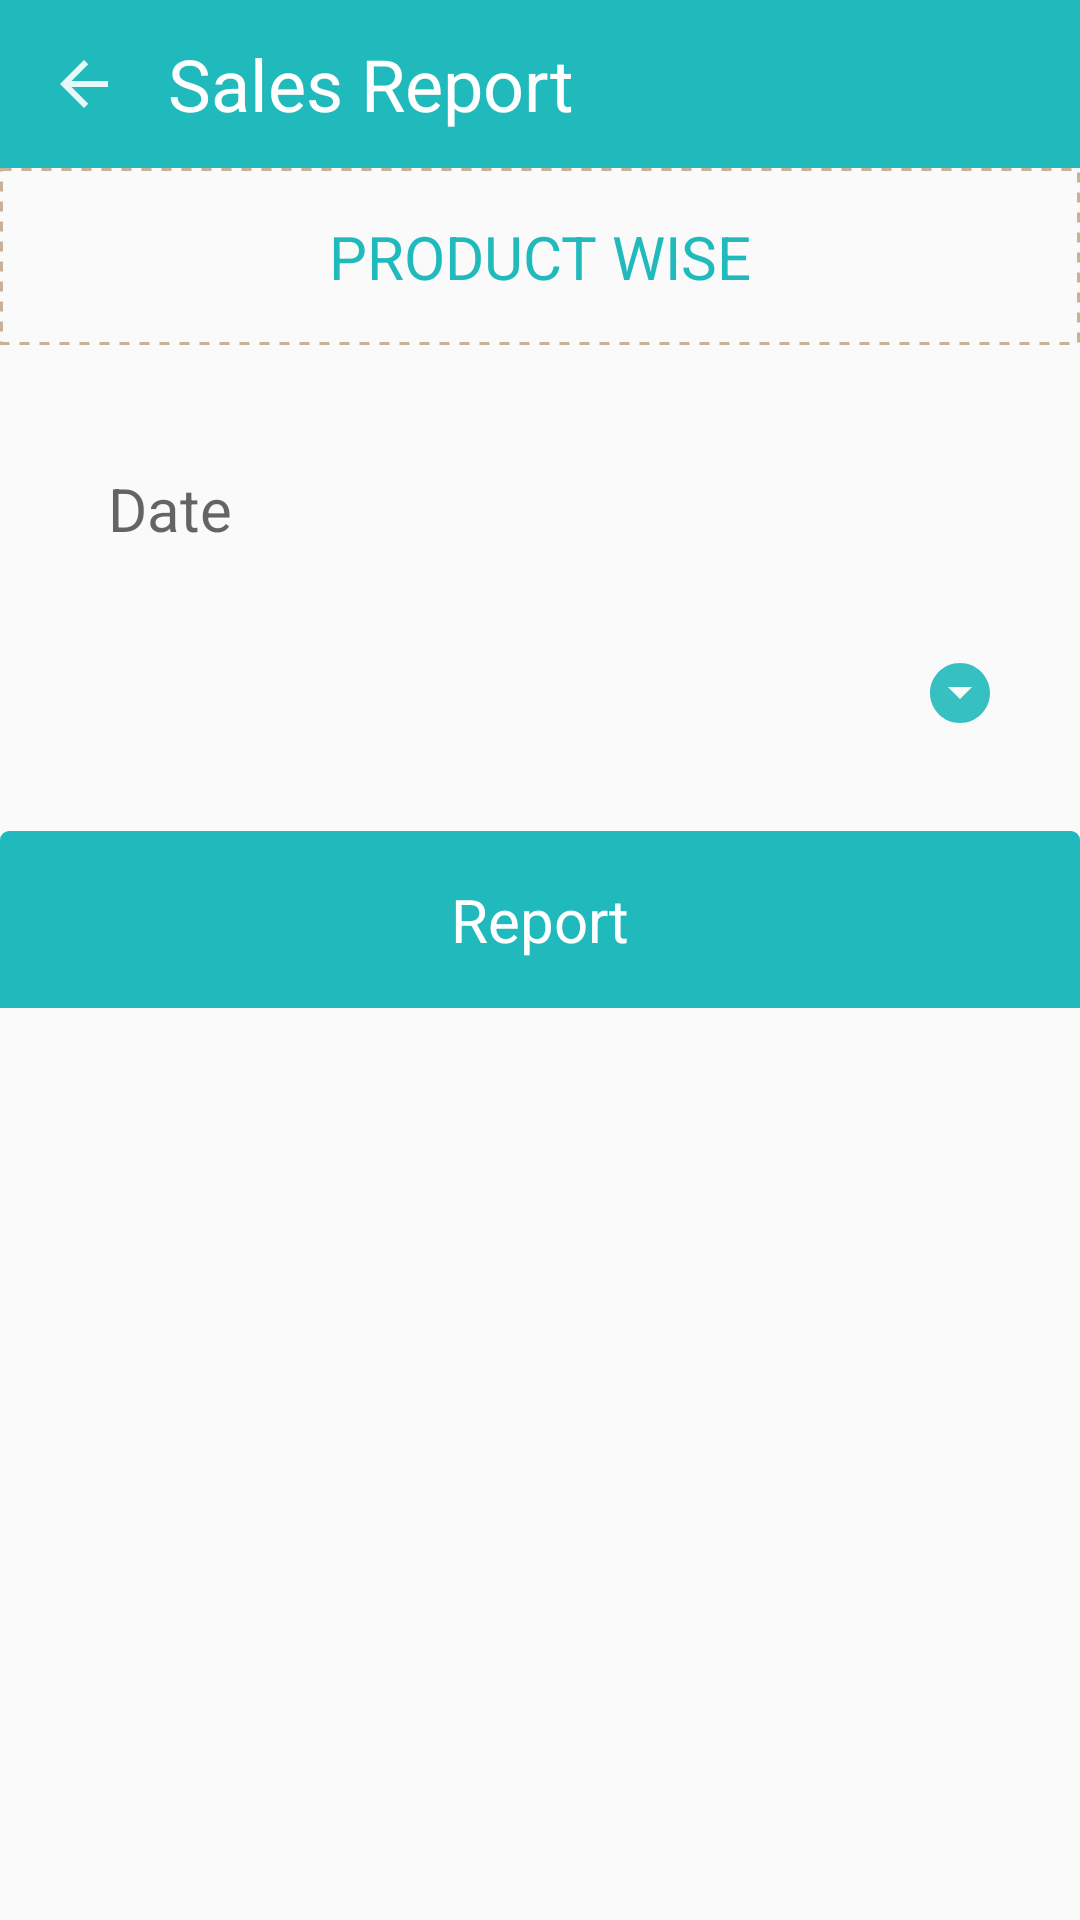

Write the Android layout XML for this screen, with the resource values it uses.
<!-- AndroidManifest.xml: application theme AppTheme -->
<!-- res/layout/activity_admin_product_wise.xml -->
<?xml version="1.0" encoding="utf-8"?>
<LinearLayout xmlns:android="http://schemas.android.com/apk/res/android"
    xmlns:tools="http://schemas.android.com/tools"
    android:layout_width="match_parent"
    android:layout_height="match_parent"
    android:orientation="vertical"
    tools:context="com.marmu.handprint.admin.landing.activity.sales.product.ProductWiseActivity">

    
    <android.support.v7.widget.Toolbar
        android:id="@+id/toolbar"
        android:layout_width="match_parent"
        android:layout_height="?attr/actionBarSize"
        android:background="@color/colorAccent">

        <ImageView
            android:layout_width="wrap_content"
            android:layout_height="wrap_content"
            android:layout_marginEnd="16dp"
            android:contentDescription="@string/app_name"
            android:onClick="backPress"
            android:src="@drawable/ic_arrow_back" />

        <TextView
            android:layout_width="wrap_content"
            android:layout_height="wrap_content"
            android:text="Sales Report"
            android:textColor="@color/colorWhite"
            android:textSize="24sp" />
    </android.support.v7.widget.Toolbar>

    <TextView
        android:layout_width="match_parent"
        android:layout_height="wrap_content"
        android:layout_gravity="center"
        android:layout_marginBottom="25dp"
        android:background="@drawable/box_dashed"
        android:gravity="center"
        android:padding="16dp"
        android:text="PRODUCT WISE"
        android:textColor="@color/colorAccent"
        android:textSize="20sp" />

    <EditText
        android:id="@+id/et_date"
        android:layout_width="match_parent"
        android:layout_height="wrap_content"
        android:layout_gravity="center"
        android:layout_marginEnd="20dp"
        android:layout_marginStart="20dp"
        android:background="@drawable/box_white_thick_border_corner_ripple"
        android:ems="10"
        android:hint="Date"
        android:inputType="date"
        android:onClick="datePicker"
        android:padding="16dp"
        android:textColor="@color/colorAccent"
        android:textSize="20sp" />

    
    <RelativeLayout
        android:layout_width="match_parent"
        android:layout_height="wrap_content"
        android:layout_marginEnd="20dp"
        android:layout_marginStart="20dp"
        android:layout_marginTop="16dp"
        android:background="@drawable/box_white_thick_border_corner_ripple">

        <Spinner
            android:id="@+id/sp_route"
            android:layout_width="match_parent"
            android:layout_height="wrap_content"
            android:clickable="true"
            android:padding="16dp" />

        <ImageView
            android:layout_width="wrap_content"
            android:layout_height="wrap_content"
            android:layout_alignParentEnd="true"
            android:layout_centerInParent="true"
            android:layout_marginEnd="8dp"
            android:contentDescription="@string/app_name"
            android:src="@drawable/ic_arrow" />
    </RelativeLayout>

    <TextView
        android:layout_width="match_parent"
        android:layout_height="wrap_content"
        android:layout_gravity="center"
        android:layout_marginTop="30dp"
        android:background="@drawable/box_accent_ripple"
        android:gravity="center"
        android:onClick="generateSalesReport"
        android:padding="16dp"
        android:text="Report"
        android:textColor="@color/colorWhite"
        android:textSize="20sp" />

</LinearLayout>
<!-- resources referenced by this layout -->
<resources>
  <color name="colorAccent">#21BABC</color>
  <color name="colorWhite">#FFFFFF</color>
  <!-- drawable box_accent_ripple (drawable) -->
  <?xml version="1.0" encoding="utf-8"?>
  <ripple xmlns:android="http://schemas.android.com/apk/res/android"
      xmlns:tools="http://schemas.android.com/tools"
      android:color="@color/colorWhite"
      tools:targetApi="lollipop">
      <item>
          <shape xmlns:android="http://schemas.android.com/apk/res/android"
              android:shape="rectangle">
              
              <corners
                  android:topLeftRadius="3dp"
                  android:topRightRadius="3dp" />
              <solid android:color="@color/colorAccent" />
          </shape>
      </item>
  </ripple>
  <!-- drawable box_dashed (drawable) -->
  <?xml version="1.0" encoding="utf-8"?>
  <shape xmlns:android="http://schemas.android.com/apk/res/android"
      android:shape="rectangle">
  
      <stroke
          android:width="1dp"
          android:color="@color/colorAccent2"
          android:dashGap="10px"
          android:dashWidth="10px" />
  </shape>
  <!-- drawable ic_arrow (drawable) -->
  <vector xmlns:android="http://schemas.android.com/apk/res/android"
      android:width="24dp"
      android:height="24dp"
      android:alpha="0.90"
      android:viewportHeight="24.0"
      android:viewportWidth="24.0">
      <path
          android:fillColor="@color/colorAccent"
          android:pathData="M12,2C6.48,2 2,6.48 2,12s4.48,10 10,10 10,-4.48 10,-10S17.52,2 12,2zM12,14l-4,-4h8l-4,4z" />
  </vector>
  <!-- drawable ic_arrow_back (drawable) -->
  <vector xmlns:android="http://schemas.android.com/apk/res/android"
      android:width="24dp"
      android:height="24dp"
      android:alpha="0.90"
      android:viewportHeight="24.0"
      android:viewportWidth="24.0">
      <path
          android:fillColor="@color/colorWhite"
          android:pathData="M20,11H7.83l5.59,-5.59L12,4l-8,8 8,8 1.41,-1.41L7.83,13H20v-2z" />
  </vector>
  <string name="app_name">HandPrintz</string>
  <style name="AppTheme" parent="Theme.AppCompat.Light.NoActionBar">
          <item name="colorPrimary">@color/colorPrimary</item>
          <item name="colorPrimaryDark">@color/colorPrimaryDark</item>
          <item name="colorAccent">@color/colorAccent</item>
          <item name="android:textColorSecondary">@color/colorWhite</item>
      </style>
  <color name="colorAccent2">#C7B299</color>
  <color name="colorPrimary">#21BABC</color>
  <color name="colorPrimaryDark">#2ACBD0</color>
</resources>
